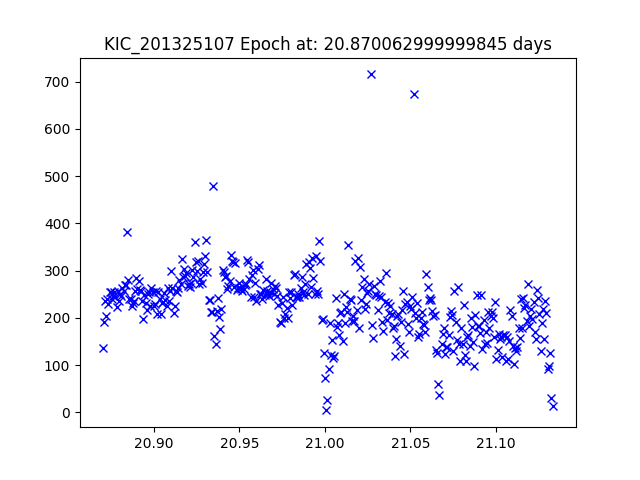

The file beside this chart, header and first rows:
JDtimes, observed fluxes, observed uncertainties
20.87, 135.2, 19.76
20.87, 191.5, 19.38
20.87, 236.3, 19.16
20.87, 203.2, 19.32
20.87, 238.9, 19.14
20.87, 228.4, 19.19
20.87, 253.8, 19.08
20.87, 255.4, 19.07
20.88, 239.3, 19.14
20.88, 246.7, 19.11
20.88, 253.7, 19.08
20.88, 244.9, 19.12
20.88, 221.9, 19.22
20.88, 256.8, 19.07
20.88, 235.8, 19.16
20.88, 250, 19.09
20.88, 246.1, 19.11
20.88, 262.3, 19.04
20.88, 257.3, 19.06
20.88, 268.5, 19.02
20.88, 269.1, 19.01
20.88, 380.9, 18.64
20.89, 280.4, 18.97
20.89, 240.8, 19.13
20.89, 239.8, 19.14
20.89, 225.5, 19.21
20.89, 231.5, 19.18
20.89, 236.3, 19.16
20.89, 256.3, 19.07
20.89, 283.3, 18.96
20.89, 261, 19.05
20.89, 277.3, 18.98
20.89, 259.8, 19.05
20.89, 256.9, 19.06
20.89, 234.7, 19.16
20.89, 196.5, 19.36
20.89, 247.6, 19.1
20.9, 230.7, 19.18
20.9, 215.8, 19.25
20.9, 249.8, 19.09
20.9, 254.6, 19.07
20.9, 226, 19.2
20.9, 262.1, 19.04
20.9, 255.2, 19.07
20.9, 225.2, 19.21
20.9, 229.7, 19.19
20.9, 256.4, 19.07
20.9, 207.6, 19.3
20.9, 254.3, 19.08
20.9, 239.4, 19.14
20.9, 208.7, 19.29
20.9, 231.4, 19.18
20.91, 233.8, 19.17
20.91, 252.5, 19.08
20.91, 237.1, 19.15
20.91, 225.7, 19.21
20.91, 264.1, 19.03
20.91, 236.5, 19.15
20.91, 256.9, 19.06
20.91, 298.6, 18.9
... 326 more rows
